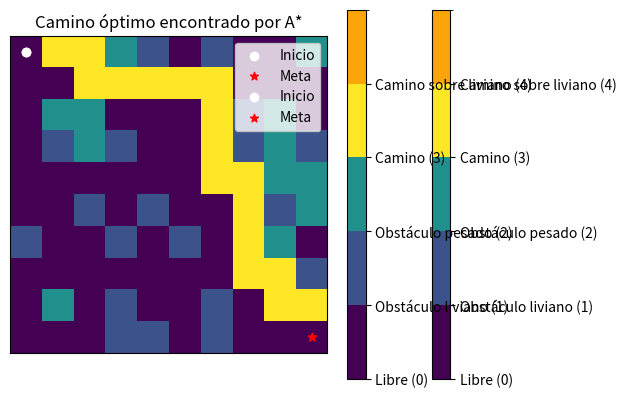

Write the Python code that produced this figure.
import numpy as np
import matplotlib.pyplot as plt
import matplotlib.colors as mcolors
import random

# -------------------------------
# CONFIGURACIÓN DEL ENTORNO
# -------------------------------
TAMANO_MAPA = 10
NUM_OBSTACULOS_LIVIANOS = 20#15
NUM_OBSTACULOS_PESADOS = 15
INICIO = (0, 0)
META = (9, 9)
TAMANO_POBLACION = 200
GENERACIONES = 400
PROB_MUTACION = 0.05
MAX_PASOS = 35
MOVIMIENTOS = [(0, 1), (1, 0), (0, -1), (-1, 0)]  # derecha, abajo, izquierda, arriba

# -------------------------------
# FUNCIONES DEL MAPA
# -------------------------------
def crear_mapa_alcanzable():
    while True:
        mapa = crear_mapa()
        camino_astar = a_estrella(mapa)
        if camino_astar is not None:
            return mapa

def crear_mapa():
    mapa = np.zeros((TAMANO_MAPA, TAMANO_MAPA), dtype=int)
    for _ in range(NUM_OBSTACULOS_LIVIANOS):
        x, y = np.random.randint(0, TAMANO_MAPA, 2)
        mapa[x][y] = 1
    for _ in range(NUM_OBSTACULOS_PESADOS):
        x, y = np.random.randint(0, TAMANO_MAPA, 2)
        mapa[x][y] = 2
    mapa[INICIO] = 0
    mapa[META] = 0
    return mapa

def mostrar_mapa(mapa, camino=None, titulo='Mapa'):
    imagen = np.array(mapa, dtype=int)

    if camino:
        for (x, y) in camino:
            if (x, y) != INICIO and (x, y) != META:
                if mapa[x][y] == 1:
                    imagen[x][y] = 4  # Camino sobre obstáculo liviano
                else:
                    imagen[x][y] = 3  # Camino libre

    # Definicion de colores
    colores = ['#440154', '#3b528b', '#21908d', '#fde725', '#fca50a']
    cmap = mcolors.ListedColormap(colores)

    # Normalización para valores discretos 0-4
    bounds = [0,1,2,3,4,5]
    norm = mcolors.BoundaryNorm(bounds, cmap.N)

    plt.imshow(imagen, cmap=cmap, norm=norm)
    plt.title(titulo)
    plt.xticks([])
    plt.yticks([])

    cbar = plt.colorbar(ticks=[0,1,2,3,4])
    cbar.ax.set_yticklabels(['Libre (0)', 'Obstáculo liviano (1)', 'Obstáculo pesado (2)', 'Camino (3)', 'Camino sobre liviano (4)'])

    plt.scatter(INICIO[1], INICIO[0], marker='o', color='white', label='Inicio')
    plt.scatter(META[1], META[0], marker='*', color='red', label='Meta')
    plt.legend()
    plt.show()

# -------------------------------
# FUNCIONES DEL AG
# -------------------------------

def crear_individuo():
    return [MOVIMIENTOS[random.randint(0, len(MOVIMIENTOS) - 1)] for _ in range(MAX_PASOS)]

def decodificar_camino(individuo, mapa):
    x, y = INICIO
    camino = [INICIO]

    for dx, dy in individuo:
        nueva_x, nueva_y = x + dx, y + dy

        # Dentro del mapa
        if 0 <= nueva_x < TAMANO_MAPA and 0 <= nueva_y < TAMANO_MAPA:
            celda = mapa[nueva_x][nueva_y]

            if celda == 2:
                # Obstáculo pesado (2) -> no avanza
                continue
            else:
                # Libre (0) o liviano (1) -> avanza
                x, y = nueva_x, nueva_y
                camino.append((x, y))

                 # Sale del bucle si llega a la meta
                if (x, y) == META:
                    break

    return camino

def calcular_aptitud(individuo, mapa):
    camino = decodificar_camino(individuo, mapa)

    puntaje = 0
    visitados = set()
    # Penalizacion por volver a visitar una casilla y backtracking A-B-A
    for i, (x, y) in enumerate(camino):
        if (x, y) in visitados:
            puntaje += 10
        visitados.add((x, y))
        if i >= 2 and camino[i-2] == (x, y):
            puntaje += 15
        if mapa[x][y] == 1:
            puntaje += 20  # Obstaculo liviano -> penalizacion baja
        

    # Intentos de avanzar fuera del mapa
    x, y = INICIO
    fuera = 0
    for dx, dy in individuo:
        nx, ny = x + dx, y + dy
        if 0 <= nx < TAMANO_MAPA and 0 <= ny < TAMANO_MAPA:
            x, y = nx, ny
        else:
            fuera += 1
    puntaje += fuera * 8

    if META in camino:
        i = camino.index(META)
        puntaje -= 600          # Premio elevado por llegar a la meta
        puntaje += i            # Penalizacion por cantidad de pasos
    else:
        # Penalizacion por distancia hacia la meta
        x,y = camino[-1]
        dist = abs(x - META[0]) + abs(y - META[1])
        puntaje += dist * 8

    return puntaje

def construir_ruleta_invertida(fitness):
    total = sum(1 / (1 + f) for f in fitness)
    ruleta = []
    for i, f in enumerate(fitness):
        prob = (1 / (1 + f)) / total
        ruleta.extend([i] * int(prob * 1000))
    return ruleta

def seleccion_padres_ruleta(cromosomas, ruleta):
    indice1 = random.randint(0, len(ruleta) - 1)
    padre1 = cromosomas[ruleta[indice1]]
    indice2 = random.randint(0, len(ruleta) - 1)
    padre2 = cromosomas[ruleta[indice2]]
    while padre1 == padre2:
        indice2 = random.randint(0, len(ruleta) - 1)
        padre2 = cromosomas[ruleta[indice2]]
    return padre1, padre2

def cruzar(padre1, padre2):
    punto = random.randint(1, MAX_PASOS - 2)
    return padre1[:punto] + padre2[punto:]

def mutar(individuo):
    if random.random() < PROB_MUTACION:
        idx = random.randint(0, MAX_PASOS - 1)
        individuo[idx] = MOVIMIENTOS[random.randint(0, len(MOVIMIENTOS) - 1)]
    return individuo

def algoritmo_genetico(mapa):
    poblacion = [crear_individuo() for _ in range(TAMANO_POBLACION)]

    for _ in range(GENERACIONES):
        # Fitness de la población actual
        puntajes = [calcular_aptitud(ind, mapa) for ind in poblacion]

        # Elitismo -> conserva el mejor de la generación
        idx_mejor = min(range(len(poblacion)), key=lambda i: puntajes[i])
        mejor_individuo = poblacion[idx_mejor]

        # Construccion de ruleta invertida y nueva generación
        ruleta = construir_ruleta_invertida(puntajes)
        nueva_generacion = [mejor_individuo]  # elitismo

        while len(nueva_generacion) < TAMANO_POBLACION:
            padre1, padre2 = seleccion_padres_ruleta(poblacion, ruleta)
            hijo = cruzar(padre1, padre2)
            hijo = mutar(hijo)
            nueva_generacion.append(hijo)

        poblacion = nueva_generacion

    # Datos de salida del mejor individuo final
    puntajes_final = [calcular_aptitud(ind, mapa) for ind in poblacion]
    idx_mejor_final = min(range(len(poblacion)), key=lambda i: puntajes_final[i])
    mejor_final = poblacion[idx_mejor_final]
    camino_final = decodificar_camino(mejor_final, mapa)
    aptitud_final = puntajes_final[idx_mejor_final]

    return mejor_final, idx_mejor_final, aptitud_final, camino_final

# -------------------------------
# A* PARA COMPARACIÓN
# -------------------------------

def a_estrella(mapa):
    def heuristica(a, b):
        return abs(a[0] - b[0]) + abs(a[1] - b[1])

    cola = [(0 + heuristica(INICIO, META), 0, INICIO, [])]
    visitados = set()

    while cola:
        cola.sort(key=lambda x: x[0])
        costo_estimado, costo_real, actual, camino = cola.pop(0)

        if actual in visitados:
            continue

        visitados.add(actual)
        camino = camino + [actual]

        if actual == META:
            return camino

        for dx, dy in MOVIMIENTOS:
            x, y = actual[0] + dx, actual[1] + dy
            if 0 <= x < TAMANO_MAPA and 0 <= y < TAMANO_MAPA and mapa[x][y] != 2:
                nuevo_costo = costo_real + (5 if mapa[x][y] == 1 else 1)
                cola.append((nuevo_costo + heuristica((x, y), META), nuevo_costo, (x, y), camino))
    return None

# -------------------------------
# PROGRAMA PRINCIPAL
# -------------------------------

if __name__ == "__main__":
    mapa = crear_mapa_alcanzable()

    print("\nEjecutando algoritmo genético...")
    mejor_individuo, idx_mejor, aptitud_mejor, camino_ag = algoritmo_genetico(mapa)

    # Informacion de salida
    print("\n--- Resultado AG ---")
    print(f"Indice del individuo seleccionado (en la última generación): {idx_mejor}")
    print(f"Aptitud del mejor individuo: {aptitud_mejor}")
    print(f"Longitud del camino AG: {len(camino_ag)} pasos")
    print("Camino AG (secuencia de celdas):")
    print(camino_ag)
    print("Cromosoma del mejor individuo (movimientos dx,dy):")
    print(mejor_individuo)

    mostrar_mapa(mapa, camino_ag, titulo="Camino encontrado por AG + Elitismo")

    print("\nEjecutando A* para comparación...")
    camino_astar = a_estrella(mapa)
    mostrar_mapa(mapa, camino_astar, titulo="Camino óptimo encontrado por A*")

    print("\n--- Comparación ---")
    print(f"Longitud camino A*: {len(camino_astar) if camino_astar else 'No encontrado'} pasos")
